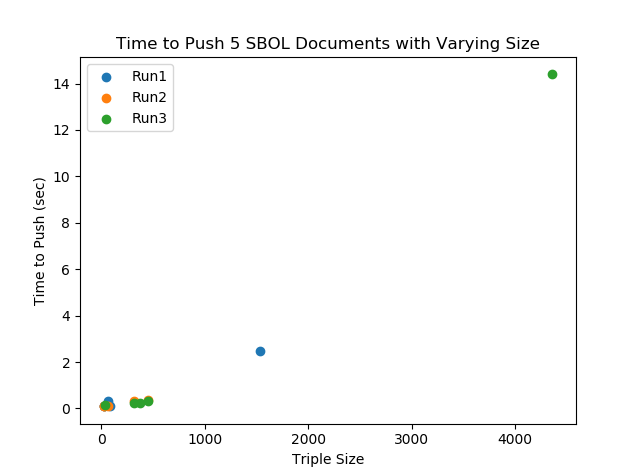

Data behind this chart, as committed beside it:
, Run_ID, Triple_Size, Push_Time
0, Run1, 62, 0.3057
1, Run1, 30, 0.1006
2, Run1, 86, 0.1095
3, Run1, 1532, 2.454
4, Run1, 24, 0.1026
5, Run2, 30, 0.08326
6, Run2, 24, 0.0998
7, Run2, 450, 0.3452
8, Run2, 314, 0.3124
9, Run2, 62, 0.1034
10, Run3, 371, 0.255
11, Run3, 450, 0.3312
12, Run3, 40, 0.1429
13, Run3, 314, 0.2426
14, Run3, 4359, 14.4
